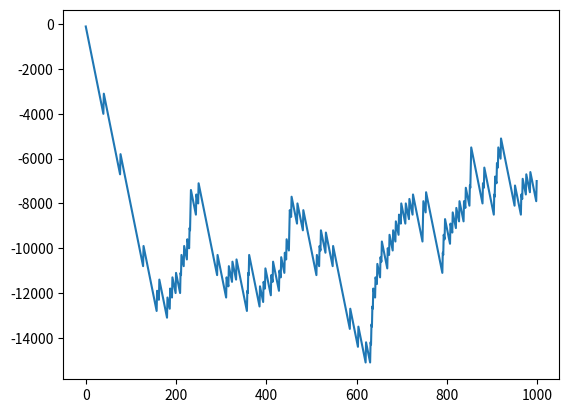

Here is the Python script that generated this plot:
import random
from matplotlib import pyplot

xaxis = []
yaxis = []

account = 0

for i in range(1000):
    xaxis.append(i)
    chosen_ticket = random.randint(1,10)
    winning_ticket = random.randint(1,10)
    if chosen_ticket == winning_ticket :        # pay 100 for participating, receive 1000 on winning
        account += 1000 - 100
    else:
        account -= 100
    yaxis.append(account)
  
pyplot.plot(xaxis,yaxis)
pyplot.show()    
    